Run: headless pygame with SDL's dummy video driver; simulated clock (each Clock.tick advances the game by its frame time, no real sleeping); random seed 0; keys injected as events and as key.get_pressed() state; no mouse input.
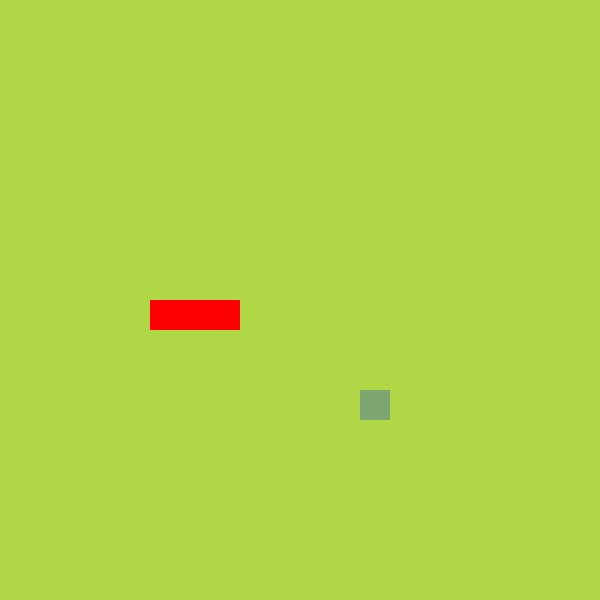
Frame 1 of 4 · flips 1–60 · no input
Frame 2 of 4 · flips 61–180 · tapped SPACE, RETURN · held RIGHT (→), D · screen unchanged from frame 1, image omitted
Frame 3 of 4 · flips 181–300 · held DOWN (↓), S · screen unchanged from frame 2, image omitted
Frame 4 of 4 · flips 301–420 · held LEFT (←), A, UP (↑), W · screen unchanged from frame 3, image omitted

The pygame program that drew these frames:

import pygame
import sys
from pygame.math import Vector2
import random

class SNAKE :
    def __init__(self):
        self.body = [Vector2(5,10),Vector2(6,10),Vector2(7,10)]
        self.direction = Vector2(1,0)
    def draw_snake(self):
        for block in self.body:
            #create and draw the blocks
            X_pos = int(cell_size*block.x)
            Y_pos = int(cell_size*block.y)
            block_rect = pygame.Rect(X_pos,Y_pos,cell_size,cell_size)
            pygame.draw.rect(screen,(255,0,0),block_rect)

    def move_snake(self):
        updated_body = self.body[:-1]
        updated_body.insert(0,updated_body[0]+self.direction)
        



class FRUIT :
    def __init__(self):
        #create x and y position
        self.x = random.randint(0,cell_number-1)
        self.y = random.randint(0,cell_number-1)
        self.pos = Vector2(self.x,self.y) #Using vectors is easier than using list

    def draw_fruit(self):
        #create and draw a rectangle
        fruit_rect = pygame.Rect(int(self.pos.x * cell_size),int(self.pos.y * cell_size),cell_size,cell_size)
        pygame.draw.rect(screen,(126,166,114),fruit_rect)

pygame.init()
cell_size = 30
cell_number = 20
fruit = FRUIT()
snake = SNAKE()
screen = pygame.display.set_mode((cell_number*cell_size,cell_number*cell_size)) #initialise game window
clock = pygame.time.Clock()
while True :
    for event in pygame.event.get():
        if event.type == pygame.QUIT :
            pygame.quit()
            sys.exit()
    screen.fill((175,215,70))
    fruit.draw_fruit()
    snake.draw_snake()
    pygame.display.update()
    clock.tick(60) #executes the loop at 60FPS
